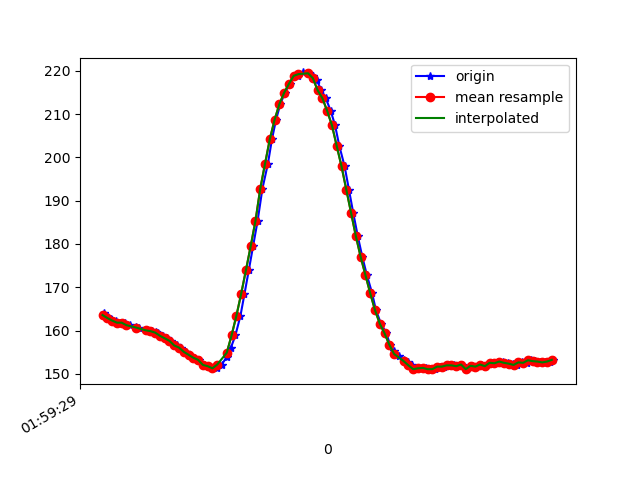

The file beside this chart, header and first rows:
1617847169348, 542812952330322, 163.96484, -242.1875, -63.085938
1617847169355, 542812971375615, 163.2, -241.8, -63.09
1617847169362, 542812990451430, 163.1, -242.5, -63.18
1617847169376, 542813009527245, 162.7, -242.1, -61.82
1617847169396, 542813028389411, 162.3, -242.3, -62.4
1617847169415, 542813047434705, 161.8, -242.6, -62.01
1617847169434, 542813067059903, 161.8, -242.4, -62.01
1617847169454, 542813085525292, 161.2, -243.1, -62.3
1617847169482, 542813108446791, 160.8, -242.4, -61.72
1617847169493, 542813124012656, 160.5, -242.7, -61.72
1617847169524, 542813143149514, 160.1, -243, -62.11
1617847169545, 542813162377935, 159.9, -243, -61.33
1617847169563, 542813181758963, 159.7, -243.2, -60.74
1617847169574, 542813200926342, 159.4, -243.2, -61.33
1617847169593, 542813220093721, 158.8, -243.3, -62.01
1617847169609, 542813239291621, 158.2, -243.4, -60.45
1617847169628, 542813258367436, 157.6, -244, -61.43
1617847169652, 542813277473772, 156.5, -244.4, -60.06
1617847169669, 542813296366459, 156.1, -245.3, -60.25
1617847169689, 542813315930615, 155.1, -245.5, -59.96
1617847169703, 542813334884344, 154.4, -247.4, -60.94
1617847169724, 542813353868595, 153.7, -248.2, -61.04
1617847169742, 542813373310666, 153.2, -248.6, -61.33
1617847169763, 542813392081268, 152.1, -248.6, -61.04
1617847169780, 542813411187604, 151.8, -248.9, -60.06
1617847169818, 542813449369755, 151.3, -248.9, -59.28
1617847169839, 542813468506613, 152.1, -246.2, -58.98
1617847169860, 542813487735034, 153.9, -244.6, -58.2
1617847169876, 542813506871892, 155.9, -243.8, -59.57
1617847169896, 542813525856143, 158.9, -242.6, -61.13
1617847169917, 542813545054043, 163.4, -240.8, -61.72
1617847169934, 542813564312986, 168.5, -238.1, -61.43
1617847169952, 542813583388801, 173.9, -235.3, -61.62
1617847169970, 542813602617222, 179.5, -234.9, -61.62
1617847169989, 542813621601473, 185.4, -233.5, -62.11
1617847170009, 542813640707809, 192.8, -232.7, -61.33
1617847170032, 542813659814145, 198.5, -231.9, -60.25
1617847170049, 542813680324462, 204.2, -232.4, -58.2
1617847170066, 542813698057339, 208.7, -232.6, -57.13
1617847170084, 542813717072112, 212.3, -233.2, -56.05
1617847170103, 542813736056363, 214.9, -232.5, -52.93
1617847170124, 542813755193220, 217, -231.3, -49.32
1617847170142, 542813774177471, 218.8, -231.2, -47.46
1617847170160, 542813793222765, 218.8, -231.1, -47.56
1617847170179, 542813812268058, 219.6, -231.4, -47.36
1617847170205, 542813831282831, 219.4, -231.2, -48.14
1617847170222, 542813850541773, 218.8, -231.2, -48.93
1617847170236, 542813869743111, 217.9, -231.3, -51.27
1617847170256, 542813888941011, 215.5, -231.7, -52.34
1617847170274, 542813907986305, 213.7, -231.7, -54.3
1617847170295, 542813927001077, 210.7, -231.7, -56.74
1617847170313, 542813946015850, 207.4, -232.7, -58.89
1617847170331, 542813965030622, 202.6, -234.1, -60.74
1617847170353, 542813984259043, 197.9, -235.1, -63.77
1617847170371, 542814003121209, 192.6, -237.1, -65.82
1617847170389, 542814022227545, 187.2, -238.8, -66.7
1617847170408, 542814041211796, 181.8, -239.3, -66.31
1617847170427, 542814060257090, 177.1, -239.6, -64.84
1617847170446, 542814079332905, 172.9, -239.2, -63.77
1617847170468, 542814098347677, 168.7, -239.9, -62.7
1617847170484, 542814117423492, 164.7, -241.8, -62.79
... 39 more rows
